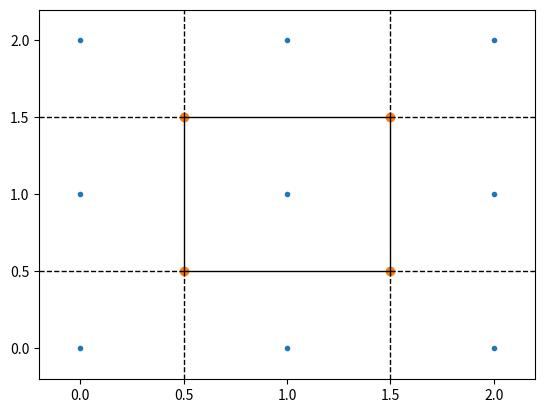

Reproduce this figure in Python.
import numpy as np

points = np.array(
    [[0, 0], [0, 1], [0, 2], [1, 0], [1, 1], [1, 2], [2, 0], [2, 1], [2, 2]]
)
from scipy.spatial import Voronoi, voronoi_plot_2d

vor = Voronoi(points)

import matplotlib.pyplot as plt

fig = voronoi_plot_2d(vor)
plt.savefig("voronoi.png")
